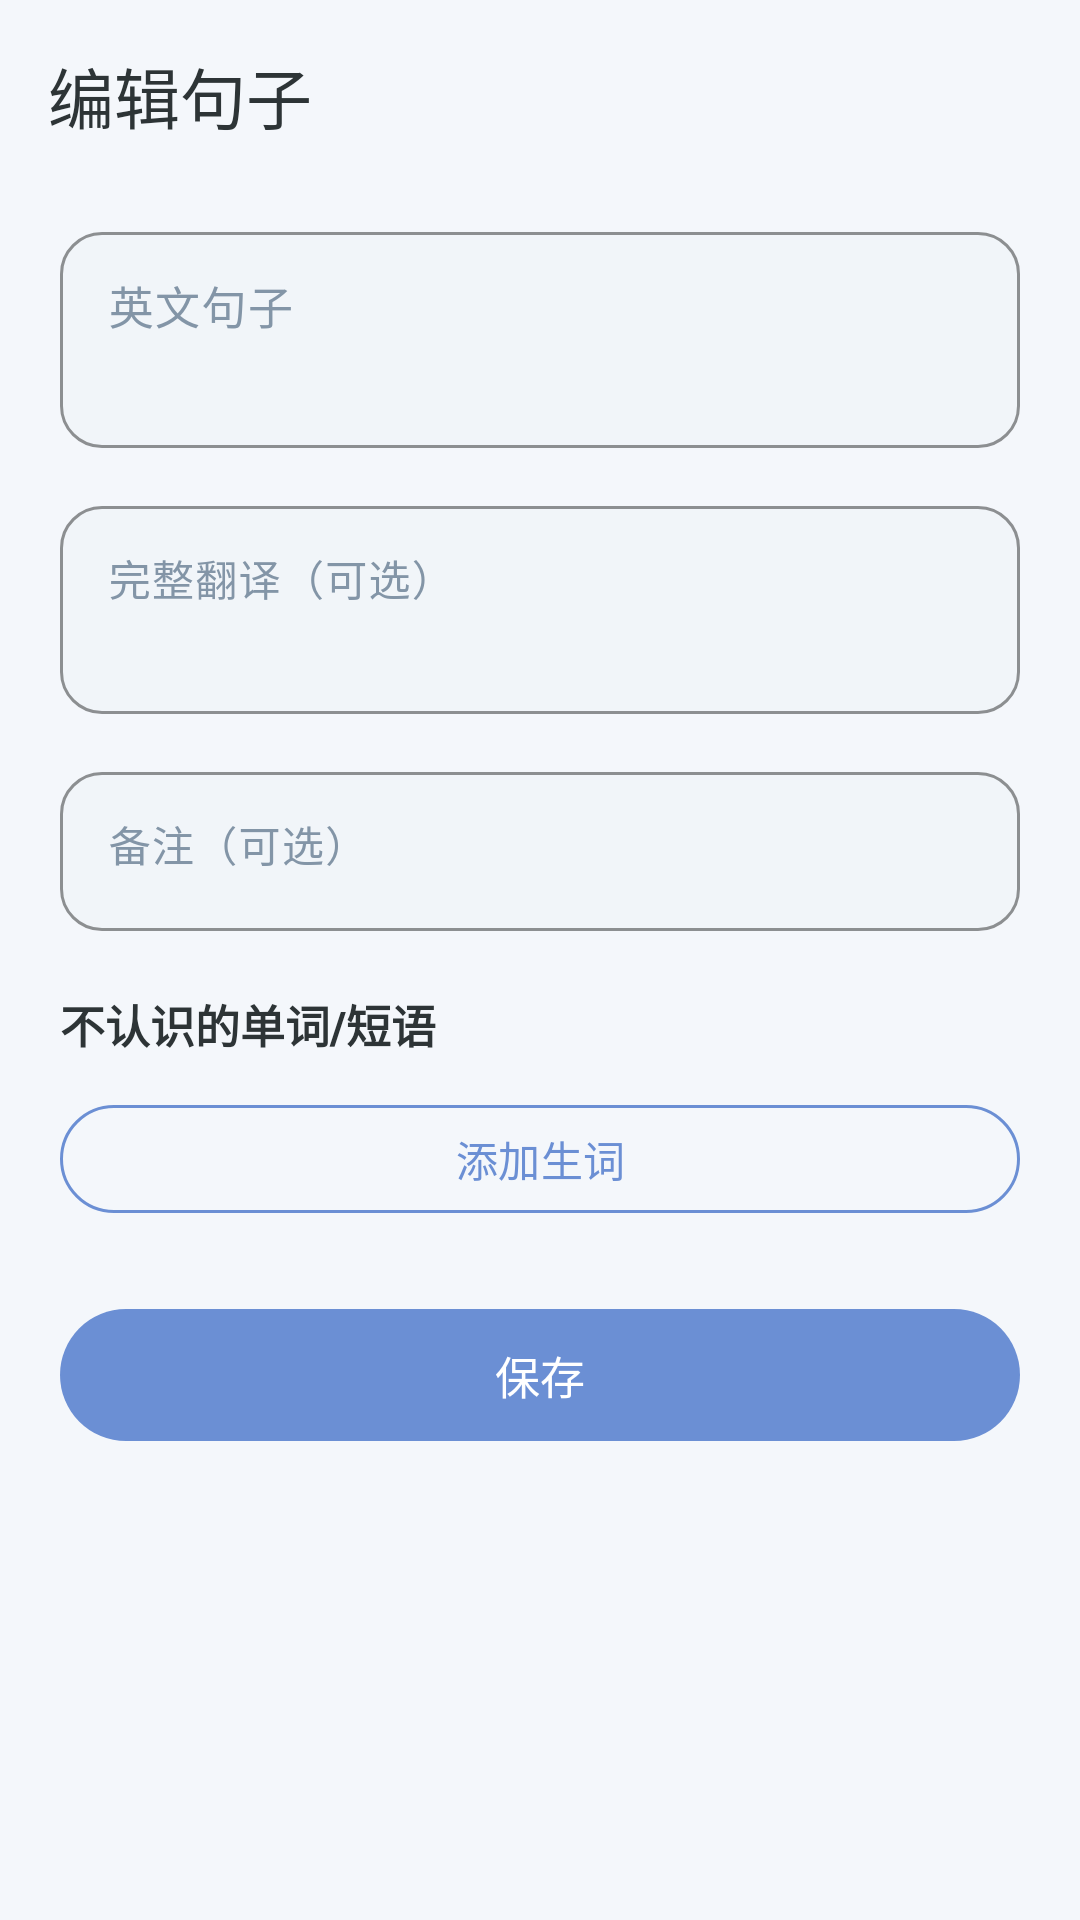

Reconstruct the res/layout file that produces this screen, plus the resources it refers to.
<!-- AndroidManifest.xml: application theme Theme.WordNoteApp -->
<!-- res/layout/activity_sentence_edit.xml -->
<?xml version="1.0" encoding="utf-8"?>
<androidx.coordinatorlayout.widget.CoordinatorLayout xmlns:android="http://schemas.android.com/apk/res/android"
    xmlns:app="http://schemas.android.com/apk/res-auto"
    xmlns:tools="http://schemas.android.com/tools"
    android:layout_width="match_parent"
    android:layout_height="match_parent"
    android:background="@color/background"
    tools:context=".ui.SentenceEditActivity">

    <com.google.android.material.appbar.AppBarLayout
        android:layout_width="match_parent"
        android:layout_height="wrap_content"
        android:background="@color/background"
        app:elevation="0dp">

        <com.google.android.material.appbar.MaterialToolbar
            android:id="@+id/toolbar"
            android:layout_width="match_parent"
            android:layout_height="?attr/actionBarSize"
            app:navigationIcon="@drawable/ic_back"
            app:title="编辑句子"
            app:titleTextColor="@color/text_primary"
            app:navigationIconTint="@color/text_primary" />

    </com.google.android.material.appbar.AppBarLayout>

    <ScrollView
        android:layout_width="match_parent"
        android:layout_height="match_parent"
        app:layout_behavior="@string/appbar_scrolling_view_behavior">

        <LinearLayout
            android:layout_width="match_parent"
            android:layout_height="wrap_content"
            android:orientation="vertical"
            android:paddingHorizontal="20dp"
            android:paddingTop="8dp"
            android:paddingBottom="24dp">

            
            <com.google.android.material.textfield.TextInputLayout
                style="@style/Widget.Material3.TextInputLayout.OutlinedBox"
                android:layout_width="match_parent"
                android:layout_height="wrap_content"
                android:hint="英文句子"
                app:boxCornerRadiusTopStart="14dp"
                app:boxCornerRadiusTopEnd="14dp"
                app:boxCornerRadiusBottomStart="14dp"
                app:boxCornerRadiusBottomEnd="14dp"
                app:boxBackgroundColor="@color/surface_input"
                app:boxStrokeColor="@android:color/transparent">

                <com.google.android.material.textfield.TextInputEditText
                    android:id="@+id/originalTextEditText"
                    android:layout_width="match_parent"
                    android:layout_height="wrap_content"
                    android:inputType="textMultiLine"
                    android:minLines="2"
                    android:gravity="top"
                    android:textSize="15sp"
                    android:textColor="@color/text_primary"
                    android:textColorHint="@color/text_hint" />

            </com.google.android.material.textfield.TextInputLayout>

            
            <com.google.android.material.textfield.TextInputLayout
                style="@style/Widget.Material3.TextInputLayout.OutlinedBox"
                android:layout_width="match_parent"
                android:layout_height="wrap_content"
                android:layout_marginTop="14dp"
                android:hint="完整翻译（可选）"
                app:boxCornerRadiusTopStart="14dp"
                app:boxCornerRadiusTopEnd="14dp"
                app:boxCornerRadiusBottomStart="14dp"
                app:boxCornerRadiusBottomEnd="14dp"
                app:boxBackgroundColor="@color/surface_input"
                app:boxStrokeColor="@android:color/transparent">

                <com.google.android.material.textfield.TextInputEditText
                    android:id="@+id/translationEditText"
                    android:layout_width="match_parent"
                    android:layout_height="wrap_content"
                    android:inputType="textMultiLine"
                    android:minLines="2"
                    android:gravity="top"
                    android:textSize="14sp"
                    android:textColor="@color/text_primary"
                    android:textColorHint="@color/text_hint" />

            </com.google.android.material.textfield.TextInputLayout>

            
            <com.google.android.material.textfield.TextInputLayout
                style="@style/Widget.Material3.TextInputLayout.OutlinedBox"
                android:layout_width="match_parent"
                android:layout_height="wrap_content"
                android:layout_marginTop="14dp"
                android:hint="备注（可选）"
                app:boxCornerRadiusTopStart="14dp"
                app:boxCornerRadiusTopEnd="14dp"
                app:boxCornerRadiusBottomStart="14dp"
                app:boxCornerRadiusBottomEnd="14dp"
                app:boxBackgroundColor="@color/surface_input"
                app:boxStrokeColor="@android:color/transparent">

                <com.google.android.material.textfield.TextInputEditText
                    android:id="@+id/noteEditText"
                    android:layout_width="match_parent"
                    android:layout_height="wrap_content"
                    android:inputType="textMultiLine"
                    android:minLines="1"
                    android:gravity="top"
                    android:textSize="14sp"
                    android:textColor="@color/text_primary"
                    android:textColorHint="@color/text_hint" />

            </com.google.android.material.textfield.TextInputLayout>

            
            <TextView
                android:layout_width="wrap_content"
                android:layout_height="wrap_content"
                android:layout_marginTop="20dp"
                android:text="不认识的单词/短语"
                android:textColor="@color/text_primary"
                android:textSize="15sp"
                android:textStyle="bold"
                android:fontFamily="sans-serif-medium" />

            <LinearLayout
                android:id="@+id/sentenceWordsContainer"
                android:layout_width="match_parent"
                android:layout_height="wrap_content"
                android:orientation="vertical"
                android:layout_marginTop="8dp" />

            <com.google.android.material.button.MaterialButton
                android:id="@+id/addWordButton"
                style="@style/Widget.Material3.Button.OutlinedButton"
                android:layout_width="match_parent"
                android:layout_height="44dp"
                android:layout_marginTop="4dp"
                android:text="添加生词"
                android:textSize="14sp"
                app:cornerRadius="22dp"
                app:strokeColor="@color/primary"
                android:textColor="@color/primary" />

            
            <com.google.android.material.button.MaterialButton
                android:id="@+id/saveButton"
                android:layout_width="match_parent"
                android:layout_height="52dp"
                android:layout_marginTop="24dp"
                android:text="保存"
                android:textSize="15sp"
                app:backgroundTint="@color/primary"
                app:cornerRadius="26dp" />

        </LinearLayout>

    </ScrollView>

</androidx.coordinatorlayout.widget.CoordinatorLayout>
<!-- resources referenced by this layout -->
<resources>
  <color name="background">#F4F7FB</color>
  <color name="primary">#6B8FD4</color>
  <color name="surface_input">#F1F5F9</color>
  <color name="text_hint">#B2BEC3</color>
  <color name="text_primary">#2D3436</color>
  <style name="Theme.WordNoteApp" parent="Theme.Material3.DayNight.NoActionBar">
          <item name="colorPrimary">@color/primary</item>
          <item name="colorPrimaryDark">@color/primary_dark</item>
          <item name="colorAccent">@color/primary</item>
          <item name="android:windowBackground">@color/background</item>
          <item name="android:statusBarColor">@color/background</item>
          <item name="android:windowLightStatusBar">true</item>
          <item name="windowActionBar">false</item>
          <item name="windowNoTitle">true</item>
          <item name="colorOnPrimary">@color/text_on_primary</item>
          <item name="colorSurface">@color/surface</item>
          <item name="colorOnSurface">@color/text_primary</item>
          <item name="colorSurfaceVariant">@color/surface_light</item>
          <item name="colorOnSurfaceVariant">@color/text_secondary</item>
          <item name="colorOutline">@color/divider</item>
      </style>
  <color name="primary_dark">#5A7DC0</color>
  <color name="text_on_primary">#ffffff</color>
  <color name="surface">#ffffff</color>
  <color name="surface_light">#EDF2F7</color>
  <color name="text_secondary">#8395A7</color>
  <color name="divider">#E2E8F0</color>
</resources>
